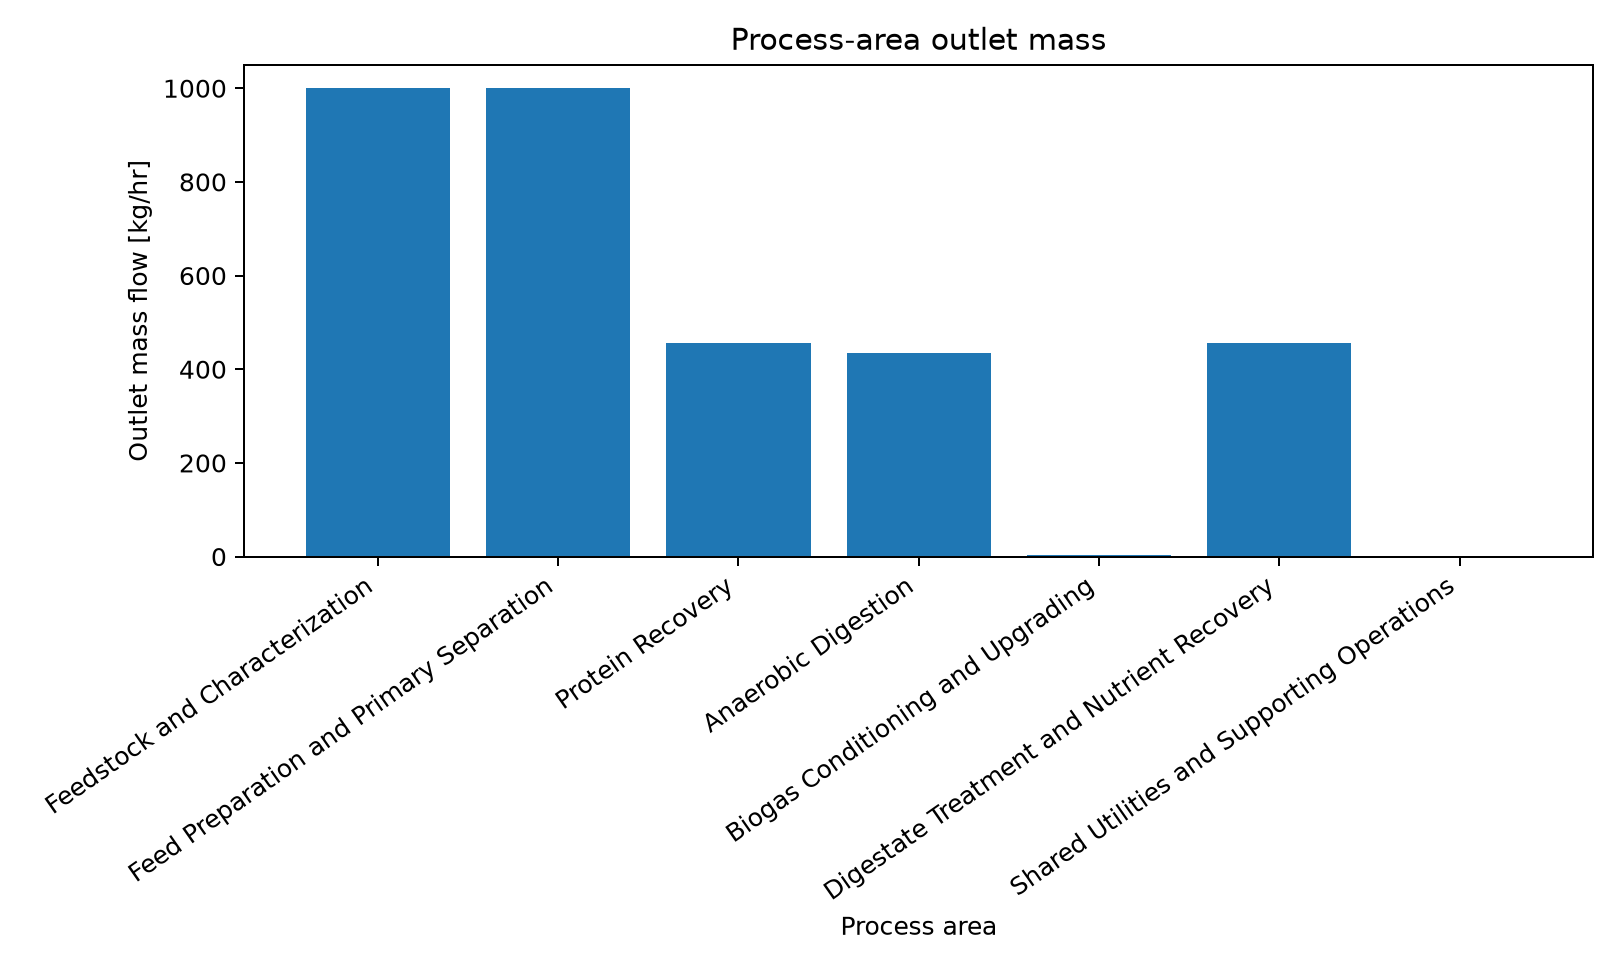

Source data for this figure (header and first rows):
series_id, label, x, y
outlet_mass, Outlet mass, Feedstock and Characterization, 1000
outlet_mass, Outlet mass, Feed Preparation and Primary Separation, 1000
outlet_mass, Outlet mass, Protein Recovery, 455.3
outlet_mass, Outlet mass, Anaerobic Digestion, 434.2
outlet_mass, Outlet mass, Biogas Conditioning and Upgrading, 2.86
outlet_mass, Outlet mass, Digestate Treatment and Nutrient Recover…, 455.8
outlet_mass, Outlet mass, Shared Utilities and Supporting Operatio…, 0
